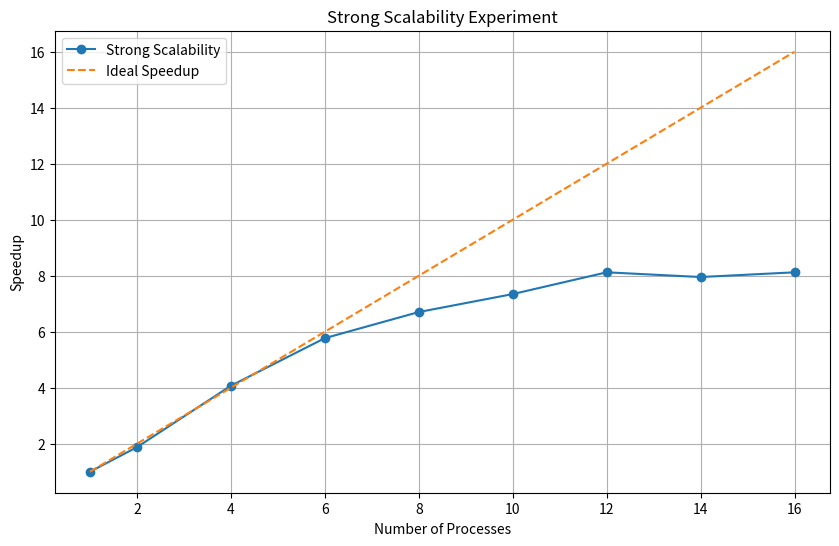

Recreate this plot in Python.
import matplotlib.pyplot as plt

# Data for Strong Scalability Experiment
processes = [1, 2, 4, 6, 8, 10, 12, 14, 16]
execution_times_strong = [0.1535, 0.0818, 0.0377, 0.0266, 0.0229, 0.0209, 0.0189, 0.0193, 0.0189]
speedup_strong = [1.0, 0.1535/0.0818, 0.1535/0.0377, 0.1535/0.0266, 0.1535/0.0229, 
                  0.1535/0.0209, 0.1535/0.0189, 0.1535/0.0193, 0.1535/0.0189]


# Plotting Strong Scalability Experiment
plt.figure(figsize=(10, 6))
plt.plot(processes, speedup_strong, marker='o', label='Strong Scalability')
plt.plot(processes, processes, '--', label='Ideal Speedup')
plt.xlabel('Number of Processes')
plt.ylabel('Speedup')
plt.title('Strong Scalability Experiment')
plt.legend()
plt.grid(True)
plt.savefig('strong_fig.png')
plt.show()
